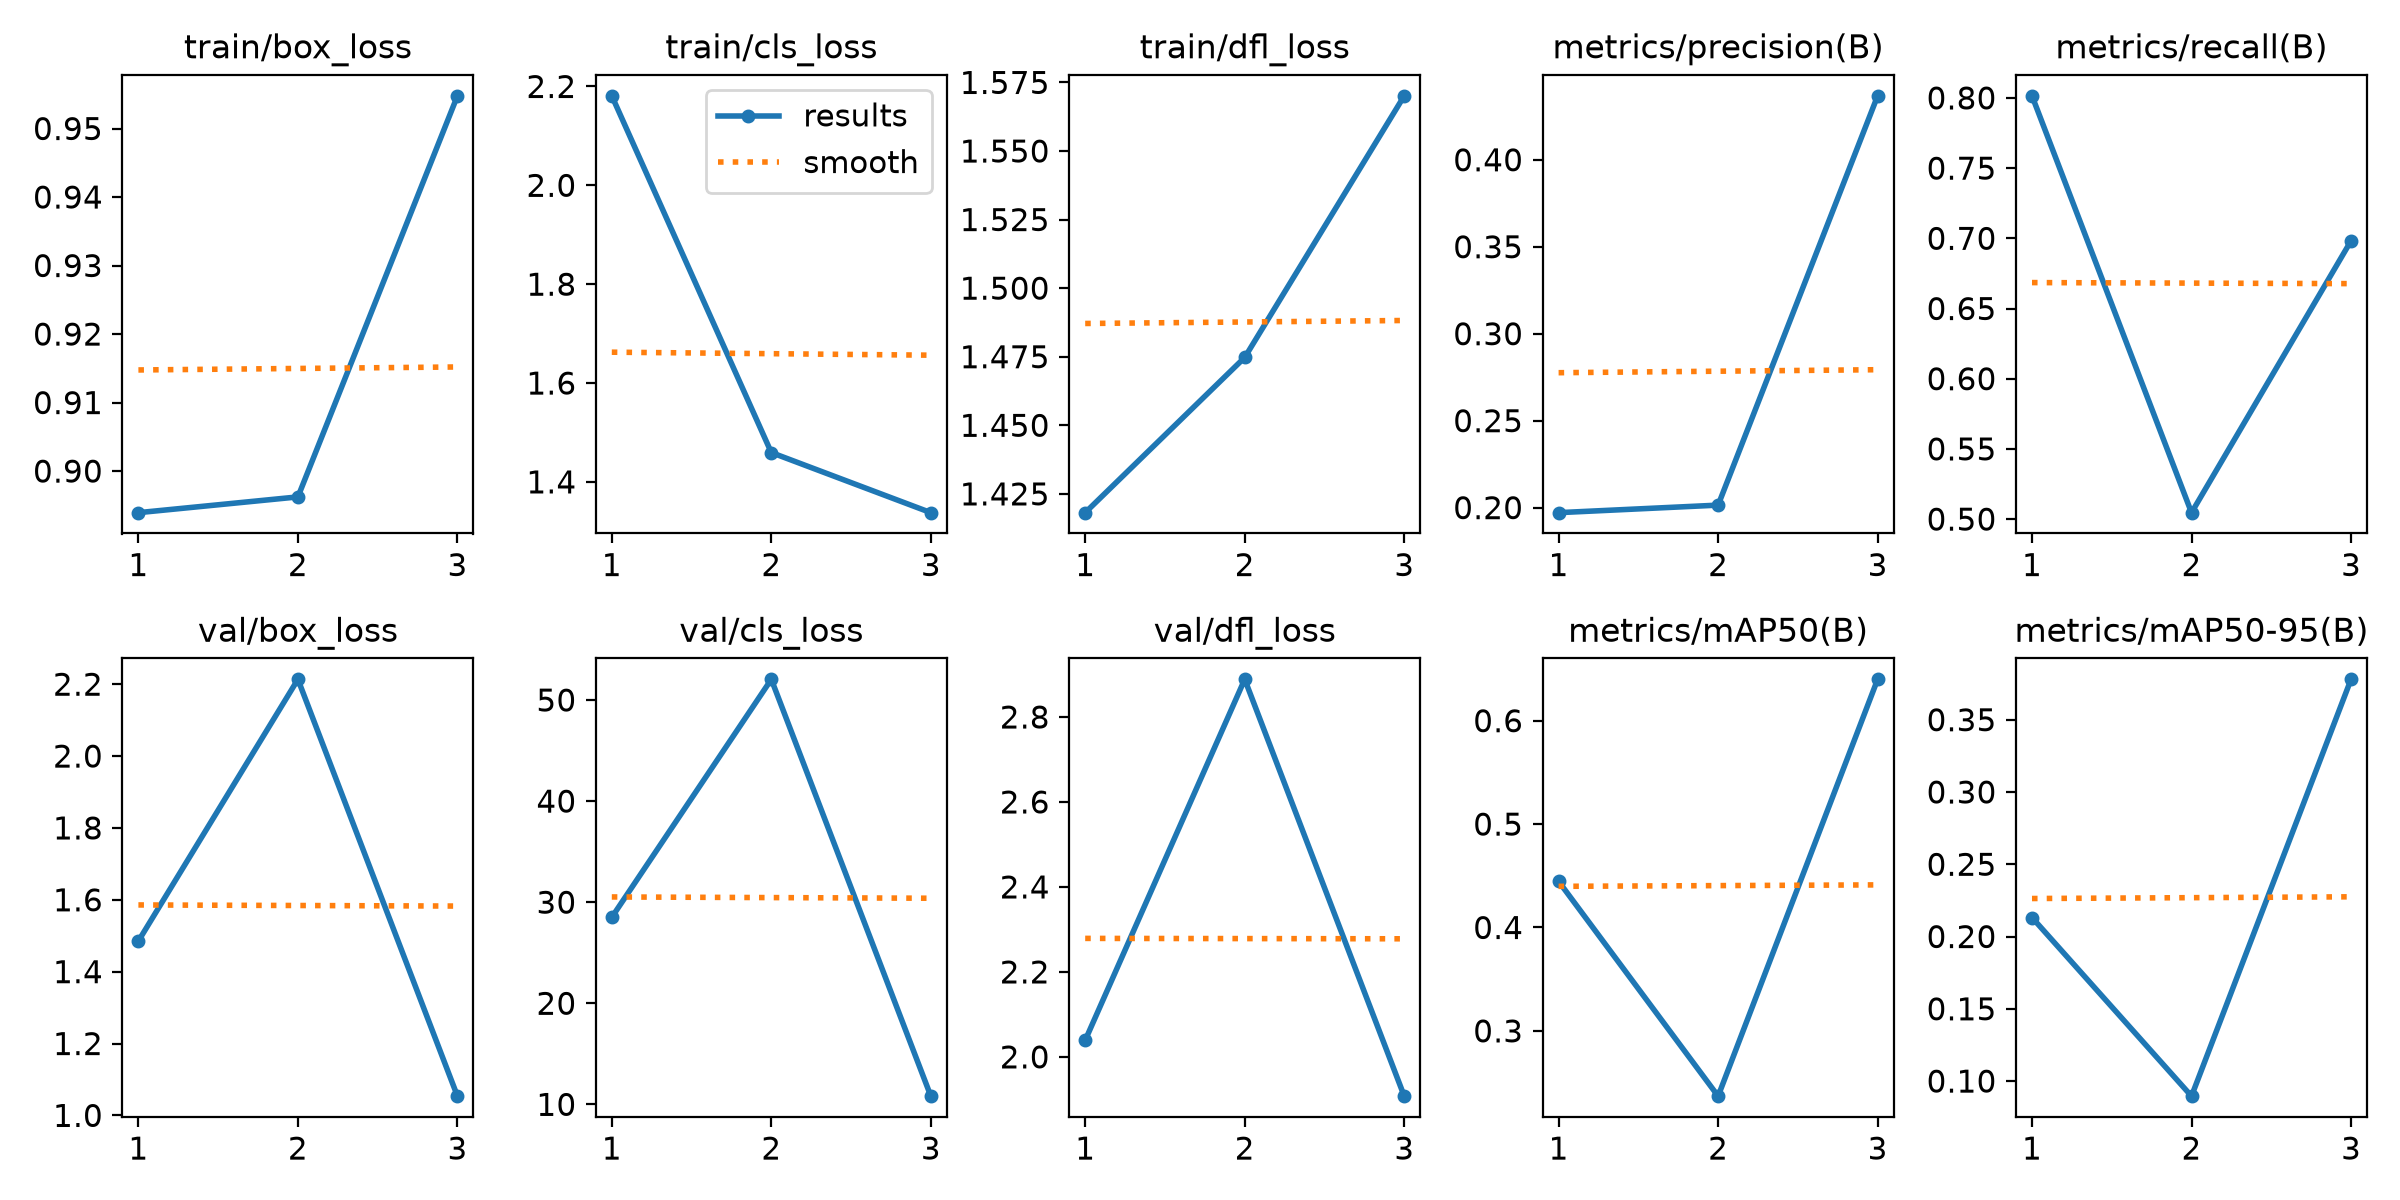

Source data for this figure (header and first rows):
epoch, time, train/box_loss, train/cls_loss, train/dfl_loss, metrics/precision(B), metrics/recall(B), metrics/mAP50(B), metrics/mAP50-95(B), val/box_loss, val/cls_loss, val/dfl_loss, lr/pg0, lr/pg1, lr/pg2
1, 37.31, 0.8939, 2.181, 1.418, 0.1971, 0.8015, 0.4446, 0.2132, 1.485, 28.51, 2.039, 0.000655, 0.000655, 0.000655
2, 74.19, 0.8962, 1.459, 1.475, 0.2014, 0.5046, 0.2369, 0.08956, 2.213, 52.05, 2.889, 0.0009175, 0.0009175, 0.0009175
3, 111.1, 0.9548, 1.338, 1.57, 0.4368, 0.6982, 0.64, 0.3779, 1.054, 10.81, 1.908, 0.0004859, 0.0004859, 0.0004859
